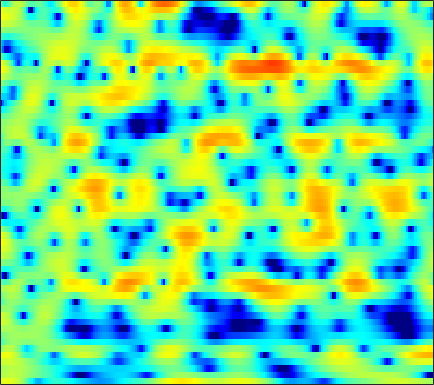

Data behind this chart, as committed beside it:
3.6749, 3.8519, 3.9808, 3.9967, 3.9233, 3.7156, 3.3736, 3.0104, 2.4001, 1.6032, 0.63961, -0.22174, -1.5488, -3.1116, -4.413, -6.228, -7.7064, -8.2207, -7.9701, -6.9977, -5.889, -5.1618, -4.366, -3.7944
1.469, 1.757, 2.056, 2.261, 2.352, 2.395, 2.351, 2.265, 2.085, 1.838, 1.537, 1.28, 0.9164, 0.5346, 0.2472, -0.1297, -0.4908, -0.7499, -1.086, -1.423, -1.77, -2.05, -2.462, -2.937
1.15, 1.46, 1.784, 2.016, 2.132, 2.215, 2.217, 2.172, 2.053, 1.876, 1.646, 1.444, 1.141, 0.8006, 0.5276, 0.1365, -0.2723, -0.5883, -1.024, -1.468, -1.917, -2.262, -2.714, -3.167
2.659, 2.825, 2.969, 3.015, 2.995, 2.891, 2.702, 2.509, 2.199, 1.836, 1.439, 1.128, 0.7003, 0.2574, -0.08778, -0.5775, -1.12, -1.566, -2.244, -3.024, -3.897, -4.601, -5.527, -6.327
4.008, 4.197, 4.306, 4.239, 4.056, 3.624, 2.951, 2.278, 1.162, -0.1689, -1.574, -2.502, -3.249, -3.245, -2.873, -2.244, -1.748, -1.554, -1.609, -2.082, -3.006, -4.049, -6.007, -8.647
0.4801, 1.217, 1.897, 2.262, 2.319, 2.102, 1.531, 0.8489, -0.4308, -2.18, -4.34, -5.96, -6.947, -5.846, -4.444, -2.691, -1.359, -0.6391, 0.003274, 0.3437, 0.4538, 0.425, 0.3035, 0.1545
-2.539, -1.535, -0.5136, 0.2033, 0.5639, 0.8497, 0.9348, 0.8937, 0.7377, 0.5118, 0.2885, 0.157, 0.07404, 0.1028, 0.1848, 0.3512, 0.5233, 0.6297, 0.7236, 0.7374, 0.671, 0.5666, 0.3642, 0.09989
-0.7829, -0.3324, 0.1837, 0.5897, 0.8188, 1.032, 1.149, 1.198, 1.215, 1.204, 1.183, 1.166, 1.149, 1.137, 1.13, 1.11, 1.067, 1.009, 0.8706, 0.6583, 0.3529, 0.05332, -0.4408, -1.045
1.396, 1.489, 1.546, 1.52, 1.449, 1.3, 1.104, 0.9416, 0.7379, 0.5783, 0.4985, 0.4992, 0.5664, 0.6994, 0.8163, 0.9664, 1.068, 1.096, 1.046, 0.8678, 0.5387, 0.1832, -0.4521, -1.297
3.166, 3.01, 2.68, 2.194, 1.718, 0.9246, -0.05471, -0.8906, -2.066, -3.09, -3.585, -3.443, -2.671, -1.597, -0.7678, 0.186, 0.9354, 1.354, 1.709, 1.835, 1.743, 1.528, 1.029, 0.296
3.017, 2.832, 2.44, 1.842, 1.222, 0.0974, -1.475, -3.082, -6.085, -10.9, -17.75, -14.05, -7.966, -4.348, -2.473, -0.65, 0.6288, 1.327, 1.978, 2.346, 2.471, 2.426, 2.171, 1.715
0.3552, 0.5695, 0.7218, 0.6866, 0.5149, 0.08855, -0.5246, -1.066, -1.8, -2.426, -2.732, -2.672, -2.227, -1.503, -0.9218, -0.1694, 0.5202, 0.9532, 1.42, 1.737, 1.894, 1.91, 1.798, 1.542
-2.425, -1.358, -0.3538, 0.2568, 0.5145, 0.6423, 0.5789, 0.4228, 0.1261, -0.1809, -0.4813, -0.6566, -0.7911, -0.8095, -0.71, -0.4648, -0.1391, 0.1494, 0.5228, 0.8449, 1.101, 1.229, 1.297, 1.235
-0.9988, -0.1265, 0.7348, 1.302, 1.561, 1.712, 1.615, 1.393, 0.8743, 0.1168, -0.8566, -1.704, -2.894, -3.849, -4.15, -3.835, -3.013, -2.308, -1.42, -0.718, -0.2308, 0.03602, 0.3174, 0.5511
1.3, 1.519, 1.836, 2.125, 2.313, 2.432, 2.349, 2.123, 1.517, 0.4629, -1.178, -2.983, -6.653, -13.56, -22.4, -11.55, -6.48, -4.415, -2.9, -2.331, -2.484, -2.935, -3.629, -3.716
-1.71, -2.153, -2.18, -1.497, -0.7511, 0.2192, 0.9865, 1.342, 1.508, 1.314, 0.8192, 0.2861, -0.4975, -1.202, -1.473, -1.439, -1.141, -0.9564, -0.9474, -1.455, -2.703, -4.315, -7.657, -10.71
-10.07, -15.85, -21.84, -10.78, -7.134, -4.162, -2.299, -1.38, -0.5864, -0.1435, 0.0255, 0.07353, 0.08086, 0.07169, 0.081, 0.1379, 0.1991, 0.2557, 0.2684, 0.2131, 0.06397, -0.06612, -0.1484, 0.05335
-3.887, -4.349, -4.545, -4.172, -3.709, -3.04, -2.474, -2.204, -2.038, -2.01, -2.073, -2.147, -2.175, -2.017, -1.806, -1.414, -0.8965, -0.5063, -0.01262, 0.4326, 0.8661, 1.16, 1.515, 1.875
0.1446, -0.0006925, -0.2004, -0.4426, -0.6386, -0.9664, -1.468, -1.97, -2.865, -4.06, -5.512, -6.657, -7.8, -7.75, -6.833, -5.116, -3.415, -2.294, -1.032, -0.03643, 0.7559, 1.251, 1.795, 2.208
2.493, 2.369, 2.081, 1.653, 1.241, 0.5377, -0.3786, -1.221, -2.64, -4.569, -7.271, -10.1, -15.32, -15.5, -11.44, -7.307, -4.551, -3.057, -1.558, -0.4733, 0.2818, 0.6882, 1.107, 1.424
3.763, 3.574, 3.186, 2.664, 2.181, 1.43, 0.601, -0.09198, -1.058, -2.04, -2.956, -3.517, -3.954, -3.93, -3.574, -2.809, -2.003, -1.448, -0.8954, -0.5912, -0.5319, -0.6598, -0.9844, -1.319
4.582, 4.23, 3.618, 2.858, 2.199, 1.271, 0.33, -0.3277, -1.042, -1.471, -1.616, -1.557, -1.259, -0.8627, -0.5166, -0.08681, 0.2596, 0.4093, 0.3952, 0.03087, -0.7722, -1.744, -3.791, -7.104
4.111, 3.533, 2.578, 1.39, 0.3286, -1.387, -3.463, -5.136, -6.98, -7.141, -5.632, -4.213, -2.464, -1.029, -0.1835, 0.6648, 1.263, 1.522, 1.622, 1.425, 0.8745, 0.2243, -0.9776, -2.416
0.9337, 0.2303, -0.7816, -1.942, -2.982, -4.764, -7.214, -9.74, -13.79, -13.77, -9.618, -6.996, -4.451, -2.627, -1.59, -0.514, 0.2616, 0.7039, 1.128, 1.403, 1.548, 1.575, 1.578, 1.565
-4.194, -5.05, -5.556, -5.536, -5.424, -5.323, -5.408, -5.51, -5.524, -5.287, -4.724, -4.202, -3.451, -2.777, -2.333, -1.789, -1.267, -0.8538, -0.2621, 0.3552, 0.978, 1.424, 1.974, 2.458
-13.28, -26.18, -15.56, -9.139, -6.67, -4.636, -3.424, -2.833, -2.35, -2.108, -2.069, -2.151, -2.468, -3.004, -3.523, -4.235, -4.57, -4.321, -3.288, -1.839, -0.3531, 0.6565, 1.795, 2.73
-3.599, -4.137, -4.018, -3.206, -2.425, -1.483, -0.7436, -0.3634, -0.1038, -0.1134, -0.4418, -0.9215, -1.972, -3.638, -5.518, -9.568, -19.21, -23.14, -10.12, -5.166, -2.182, -0.5903, 1.009, 2.163
-0.09196, -0.1612, -0.148, -0.01192, 0.1428, 0.371, 0.5708, 0.6674, 0.7038, 0.5834, 0.2842, -0.0904, -0.7942, -1.755, -2.606, -3.755, -4.563, -4.651, -4.038, -2.991, -1.904, -1.191, -0.394, 0.263
0.5648, 0.6119, 0.6297, 0.6423, 0.6491, 0.671, 0.7132, 0.7567, 0.8308, 0.8867, 0.9083, 0.8782, 0.772, 0.5664, 0.3707, 0.06574, -0.2282, -0.4352, -0.7073, -1.024, -1.449, -1.861, -2.518, -3.062
0.3169, 0.3286, 0.195, -0.06952, -0.3163, -0.6139, -0.7594, -0.6959, -0.3643, 0.1936, 0.8335, 1.296, 1.813, 2.196, 2.368, 2.439, 2.32, 2.084, 1.543, 0.6849, -0.6462, -2.075, -4.947, -9.989
-1.392, -1.498, -2.014, -3.041, -4.161, -6.112, -8.044, -8.399, -6.626, -3.995, -1.71, -0.3296, 1.112, 2.164, 2.727, 3.217, 3.411, 3.374, 3.073, 2.473, 1.556, 0.6652, -0.7386, -2.141
-3.597, -3.672, -4.252, -5.42, -6.777, -9.375, -12.72, -13.7, -10.5, -6.696, -3.801, -2.125, -0.3687, 0.9431, 1.698, 2.434, 2.904, 3.099, 3.166, 3.028, 2.736, 2.434, 1.99, 1.542
-4.168, -4.19, -4.474, -4.944, -5.367, -5.877, -6.149, -6.027, -5.413, -4.375, -3.122, -2.161, -0.9491, 0.1185, 0.8013, 1.552, 2.114, 2.419, 2.681, 2.8, 2.79, 2.713, 2.54, 2.294
-3.576, -3.765, -4.115, -4.563, -4.91, -5.308, -5.496, -5.446, -5.046, -4.303, -3.326, -2.514, -1.44, -0.4446, 0.2162, 0.9582, 1.537, 1.865, 2.177, 2.366, 2.443, 2.451, 2.387, 2.28
-2.664, -3.044, -3.7, -4.618, -5.502, -6.928, -8.369, -9.043, -8.595, -6.857, -4.8, -3.408, -1.837, -0.6031, 0.1246, 0.8577, 1.375, 1.636, 1.854, 1.941, 1.947, 1.915, 1.858, 1.814
-1.833, -1.918, -2.314, -3.182, -4.298, -6.702, -10.96, -16.2, -14.48, -8.027, -4.25, -2.358, -0.6169, 0.5108, 1.048, 1.46, 1.601, 1.587, 1.45, 1.215, 0.9067, 0.622, 0.2439, -0.07414
-2.639, -1.327, -0.302, 0.08262, 0.05201, -0.289, -0.7112, -0.8758, -0.6508, 0.02498, 0.8277, 1.352, 1.792, 1.855, 1.652, 1.082, 0.2395, -0.4537, -1.281, -1.859, -2.369, -2.896, -4.177, -6.495
-1.853, -0.5515, 0.732, 1.565, 1.976, 2.321, 2.511, 2.608, 2.676, 2.681, 2.574, 2.354, 1.802, 0.8357, -0.2396, -2.316, -5.41, -8.667, -13.47, -12.15, -8.877, -7.471, -6.882, -7.279
0.2373, 0.6205, 1.152, 1.638, 1.943, 2.267, 2.482, 2.569, 2.579, 2.445, 2.138, 1.757, 1.008, -0.07255, -1.152, -3.006, -5.369, -7.337, -9.351, -9.216, -7.695, -6.536, -5.255, -4.269
0.1823, 0.3189, 0.5767, 0.8907, 1.132, 1.433, 1.681, 1.812, 1.905, 1.875, 1.694, 1.462, 0.9962, 0.3621, -0.2307, -1.113, -2.017, -2.644, -3.274, -3.596, -3.592, -3.429, -3.06, -2.582
-1.49, -1.351, -1.012, -0.5592, -0.1844, 0.3137, 0.7802, 1.085, 1.421, 1.649, 1.755, 1.756, 1.633, 1.375, 1.1, 0.6393, 0.1031, -0.3226, -0.8795, -1.4, -1.838, -2.075, -2.262, -2.225
-5.65, -5.067, -3.955, -2.83, -2.052, -1.111, -0.2591, 0.3358, 1.052, 1.675, 2.185, 2.456, 2.678, 2.715, 2.632, 2.349, 1.867, 1.385, 0.5672, -0.4329, -1.598, -2.532, -3.67, -4.317
-15.77, -10.69, -7.348, -5.513, -4.586, -3.553, -2.479, -1.561, -0.2615, 1.004, 2.098, 2.764, 3.421, 3.804, 3.902, 3.787, 3.379, 2.857, 1.835, 0.3614, -1.738, -3.966, -8.531, -18.24
-6.407, -6.653, -7.003, -7.923, -9.148, -10.96, -10.3, -7.784, -4.291, -1.56, 0.4667, 1.627, 2.751, 3.482, 3.784, 3.904, 3.715, 3.365, 2.619, 1.54, 0.1143, -1.139, -2.839, -4.001
-2.41, -3.281, -4.704, -6.646, -8.552, -11.25, -11.13, -8.645, -5.228, -2.574, -0.5998, 0.5228, 1.661, 2.429, 2.815, 3.079, 3.08, 2.939, 2.573, 2.031, 1.377, 0.8659, 0.2351, -0.2535
0.4553, -0.1231, -0.9779, -1.836, -2.403, -2.865, -2.867, -2.566, -1.854, -0.9923, -0.1394, 0.453, 1.117, 1.611, 1.883, 2.109, 2.186, 2.15, 1.987, 1.691, 1.279, 0.889, 0.2681, -0.3813
2.968, 2.536, 1.891, 1.223, 0.7447, 0.1867, -0.184, -0.3343, -0.3538, -0.2005, 0.06983, 0.2861, 0.5213, 0.7177, 0.802, 0.9055, 1.026, 1.103, 1.165, 1.113, 0.825, 0.4061, -0.4788, -1.794
5.031, 4.507, 3.652, 2.637, 1.805, 0.6275, -0.5016, -1.16, -1.638, -1.58, -1.216, -0.9776, -0.8337, -0.9983, -1.297, -1.716, -1.732, -1.282, -0.2988, 0.6373, 1.162, 1.179, 0.6041, -0.9064
4.152, 3.361, 2.076, 0.5419, -0.8377, -3.204, -6.58, -10.05, -13.2, -9.385, -6.028, -4.524, -3.695, -4.283, -5.802, -10.56, -22.9, -11.32, -4.291, -0.6927, 1.381, 2.251, 2.788, 2.737
-1.385, -2.673, -4.299, -5.678, -6.557, -7.785, -9.333, -10.59, -11.14, -9.488, -7.301, -5.983, -4.954, -4.644, -4.804, -5.15, -4.93, -4.017, -2.219, -0.3906, 1.137, 2.019, 2.825, 3.338
-7.772, -11.02, -16.87, -17.47, -14.05, -10.91, -9.061, -8.079, -7.015, -6.005, -4.998, -4.311, -3.543, -2.908, -2.503, -1.969, -1.381, -0.8724, -0.1054, 0.7036, 1.472, 1.985, 2.567, 3.028
-7.069, -8.821, -10.89, -11.19, -10.16, -8.343, -6.753, -5.753, -4.656, -3.767, -3.005, -2.502, -1.89, -1.349, -0.9691, -0.5017, -0.05205, 0.2783, 0.7205, 1.154, 1.546, 1.81, 2.146, 2.429
-2.866, -3.282, -3.678, -3.814, -3.72, -3.381, -2.909, -2.54, -2.049, -1.592, -1.189, -0.9189, -0.5856, -0.2843, -0.07604, 0.181, 0.4234, 0.5935, 0.7943, 0.9558, 1.083, 1.16, 1.227, 1.278
0.5482, 0.4337, 0.2745, 0.1573, 0.1029, 0.07135, 0.08087, 0.0905, 0.1014, 0.1076, 0.09807, 0.08976, 0.07655, 0.08264, 0.0984, 0.1504, 0.2126, 0.2507, 0.2615, 0.2021, 0.06991, -0.08692, -0.3885, -0.7278
3.223, 3.093, 2.887, 2.675, 2.51, 2.27, 1.992, 1.76, 1.385, 0.9316, 0.4283, 0.0424, -0.4325, -0.7849, -0.928, -0.9647, -0.8919, -0.8247, -0.7933, -0.9014, -1.24, -1.681, -2.524, -3.726
4.792, 4.498, 4.155, 3.844, 3.622, 3.309, 2.912, 2.523, 1.833, 0.8773, -0.3828, -1.522, -3.152, -4.497, -4.863, -4.4, -3.419, -2.729, -2.096, -1.871, -2.089, -2.55, -3.575, -5.248
4.247, 3.656, 3.139, 2.936, 2.929, 2.973, 2.923, 2.714, 2.129, 1.072, -0.6778, -2.632, -6.793, -15.73, -24.06, -9.94, -5.465, -3.703, -2.435, -2.015, -2.115, -2.415, -3.017, -3.582
-0.5964, -2.477, -3.578, -2.416, -1.022, 0.6212, 1.781, 2.314, 2.569, 2.335, 1.649, 0.8389, -0.461, -1.557, -1.921, -1.724, -1.183, -0.9013, -0.9415, -1.548, -2.752, -3.957, -5.573, -6.064
